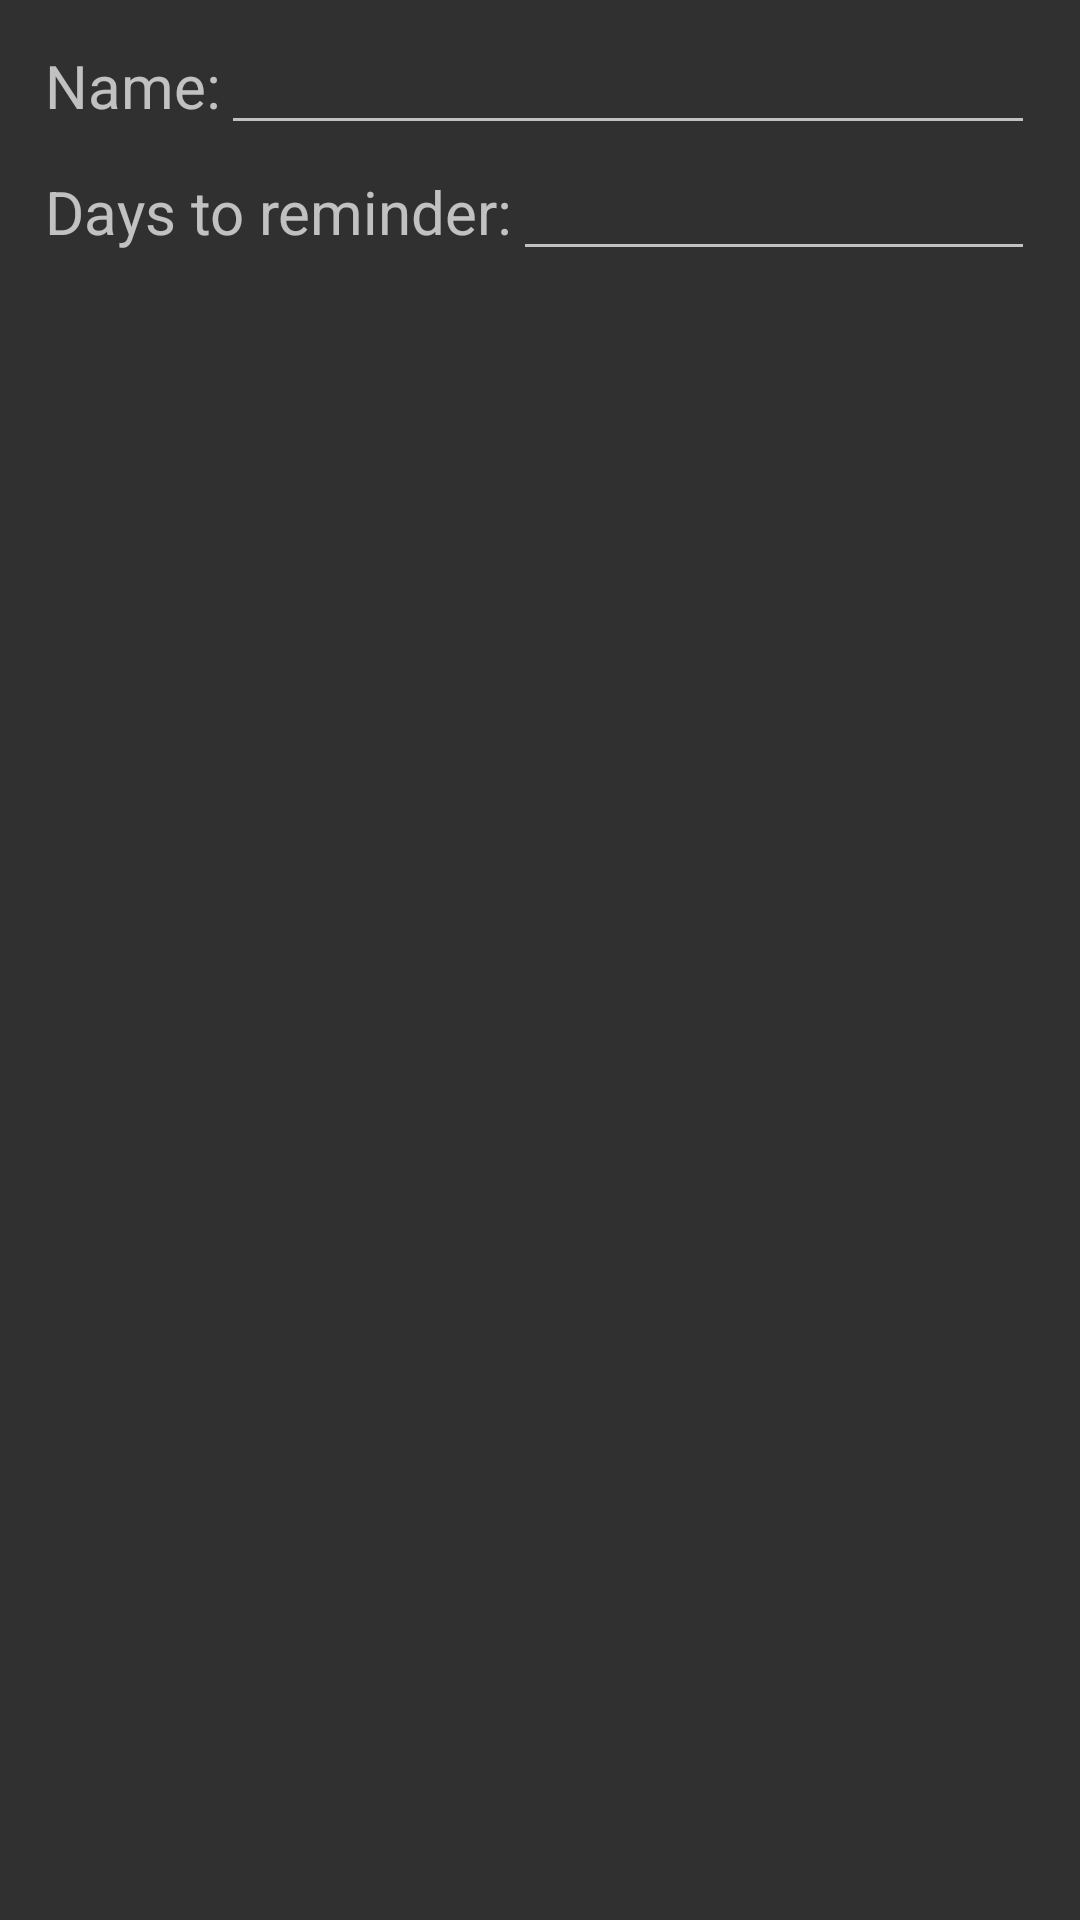

The Android layout XML behind this screen, and the referenced resources:
<!-- AndroidManifest.xml: application theme Base.Theme.FriendKeepr -->
<!-- res/layout/dialog_category_detail.xml -->
<?xml version="1.0" encoding="utf-8"?>
<androidx.constraintlayout.widget.ConstraintLayout xmlns:android="http://schemas.android.com/apk/res/android"
    android:layout_width="wrap_content"
    android:layout_height="wrap_content"
    xmlns:app="http://schemas.android.com/apk/res-auto">

    <TextView
        android:id="@+id/name_label"
        android:layout_width="wrap_content"
        android:layout_height="wrap_content"
        app:layout_constraintTop_toTopOf="parent"
        app:layout_constraintStart_toStartOf="parent"
        android:layout_marginTop="15dp"
        android:layout_marginStart="15dp"
        android:textSize="20sp"
        android:text="@string/name_label" />

    <EditText
        android:id="@+id/name_edittext"
        android:inputType="textPersonName"
        android:layout_width="0dp"
        android:layout_height="wrap_content"
        android:layout_marginEnd="15dp"
        app:layout_constraintBaseline_toBaselineOf="@id/name_label"
        app:layout_constraintStart_toEndOf="@id/name_label"
        app:layout_constraintEnd_toEndOf="parent"
        android:textAlignment="viewEnd"/>

    <TextView
        android:id="@+id/days_label"
        android:layout_width="wrap_content"
        android:layout_height="wrap_content"
        app:layout_constraintTop_toBottomOf="@id/name_label"
        app:layout_constraintStart_toStartOf="parent"
        android:layout_marginTop="15dp"
        android:layout_marginStart="15dp"
        android:textSize="20sp"
        android:text="@string/days_to_reminder_label" />

    <EditText
        android:id="@+id/days_edittext"
        android:inputType="number"
        android:layout_width="0dp"
        android:layout_height="wrap_content"
        android:layout_marginEnd="15dp"
        app:layout_constraintBaseline_toBaselineOf="@id/days_label"
        app:layout_constraintStart_toEndOf="@id/days_label"
        app:layout_constraintEnd_toEndOf="parent"
        android:textAlignment="viewEnd"/>

</androidx.constraintlayout.widget.ConstraintLayout>
<!-- resources referenced by this layout -->
<resources>
  <string name="days_to_reminder_label">Days to reminder:</string>
  <string name="name_label">Name:</string>
  <style name="Base.Theme.FriendKeepr" parent="Theme.AppCompat.NoActionBar">
      </style>
</resources>
